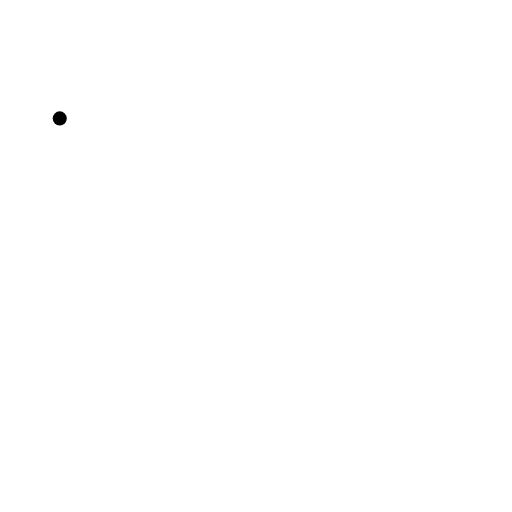
t = 0.00 s
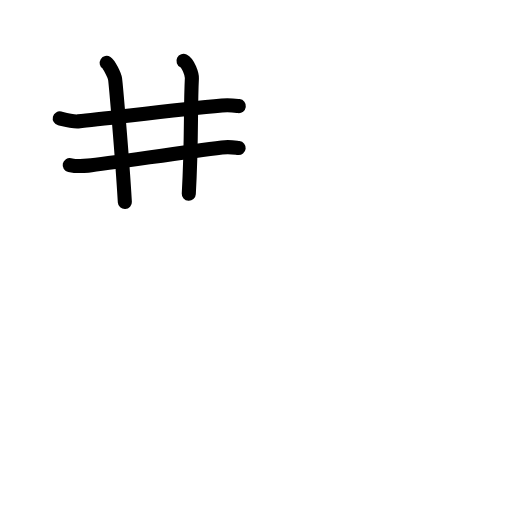
t = 3.42 s
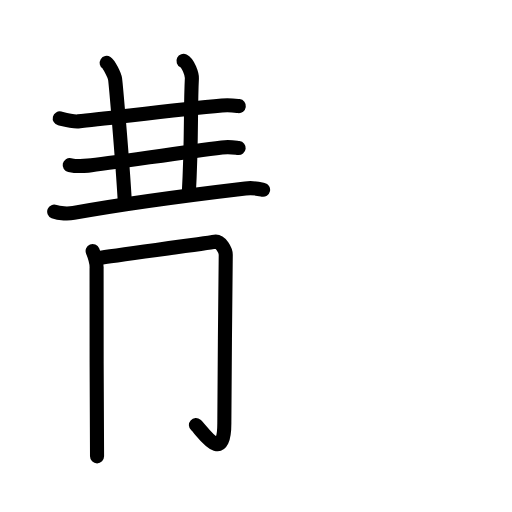
t = 6.81 s
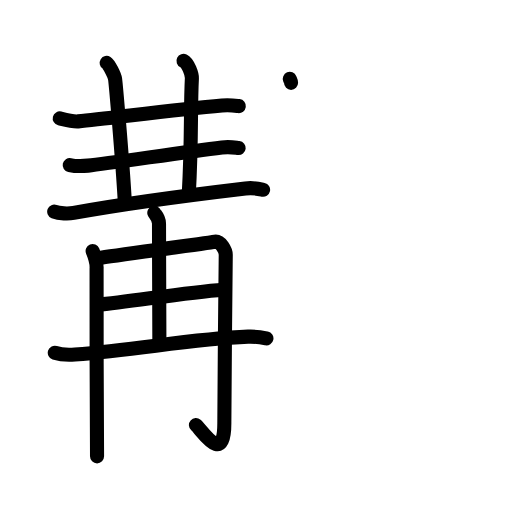
t = 10.13 s
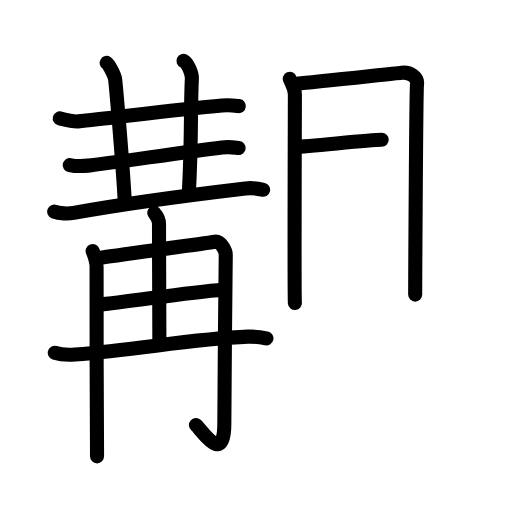
t = 12.75 s
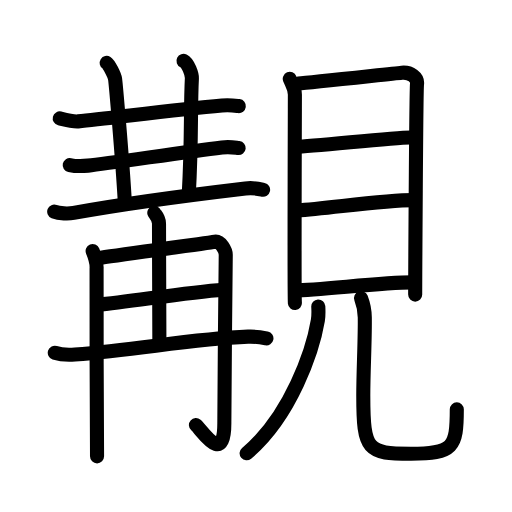
t = 17.00 s

The animated SVG that drew these frames (rendered in a browser with its animation timeline set to each time). Animation: 55 SMIL elements (animate=55); one cycle of 17.00 s.

<?xml version="1.0" encoding="UTF-8"?>
<!--
AniKanjiVG is licensed by CC-BY-SA Paul C. Sommerhoff (https://bitbucket.org/sommerhoff/anikanjivg).
AniKanjiVG uses KanjiVG which is licensed by CC-BY-SA Ulrich Apel (http://kanjivg.tagaini.net).
See also http://creativecommons.org/licenses/by-sa/3.0/
-->
<svg xmlns:kvg='http://kanjivg.tagaini.net' xmlns='http://www.w3.org/2000/svg' width='109' height='109' viewBox='0 0 109 109' style='fill:none;stroke:#000000;stroke-width:3;stroke-linecap:round;stroke-linejoin:round;' id="kvg:kanji_089af"><g id="kvg:089af" kvg:element="覯"><g id="kvg:089af-g1" kvg:element="冓" kvg:position="left"><g id="kvg:089af-g2" kvg:element="三" kvg:part="1" kvg:position="top"><g id="kvg:089af-g3" kvg:element="一"><path id="kvg:089af-s1" kvg:type="㇐" d="M12.72,25.21c1.02,0.25,2.89,0.73,3.92,0.63c6.36-0.59,20.52-2.53,30.62-3.39c1.7-0.15,2.73,0.03,3.58,0.14"><animate attributeName="d" begin="0.0s" dur="0.3333333333333333s" from="M12.72,25.21C12.72,25.21,12.72,25.21,12.72,25.21" to="M12.72,25.21c1.02,0.25,2.89,0.73,3.92,0.63" />
<animate attributeName="d" begin="0.3333333333333333s" dur="0.3333333333333333s" from="M12.72,25.21c1.02,0.25,2.89,0.73,3.92,0.63c0,0,0,0,0,0,0" to="M12.72,25.21c1.02,0.25,2.89,0.73,3.92,0.63c6.36-0.59,20.52-2.53,30.62-3.39" />
<animate attributeName="d" begin="0.6666666666666666s" dur="0.3333333333333333s" from="M12.72,25.21c1.02,0.25,2.89,0.73,3.92,0.63c6.36-0.59,20.52-2.53,30.62-3.39c0,0,0,0,0,0,0" to="M12.72,25.21c1.02,0.25,2.89,0.73,3.92,0.63c6.36-0.59,20.52-2.53,30.62-3.39c1.7-0.15,2.73,0.03,3.58,0.14" />
</path>
</g>
<path id="kvg:089af-s2" kvg:type="㇑a" d="M22.71,13.39c0.54,0.34,1.68,2.68,1.79,3.42c0.11,0.73,1.46,15.73,2.08,26.21"><animate attributeName="d" begin="1.0s" dur="0.5s" from="M22.71,13.39C22.71,13.39,22.71,13.39,22.71,13.39" to="M22.71,13.39c0.54,0.34,1.68,2.68,1.79,3.42" />
<animate attributeName="d" begin="1.5s" dur="0.5s" from="M22.71,13.39c0.54,0.34,1.68,2.68,1.79,3.42c0,0,0,0,0,0,0" to="M22.71,13.39c0.54,0.34,1.68,2.68,1.79,3.42c0.11,0.73,1.46,15.73,2.08,26.21" />
<animate attributeName="d" begin="0s" dur="1.0s" from="M-100,-100" to="M-100,-100" />
</path>
<path id="kvg:089af-s3" kvg:type="㇑a" d="M39.06,12.96c1.02,0.5,1.84,2.91,1.79,3.73c-0.34,6.57,0,13.07-0.66,24.57"><animate attributeName="d" begin="2.0s" dur="0.5s" from="M39.06,12.96C39.06,12.96,39.06,12.96,39.06,12.96" to="M39.06,12.96c1.02,0.5,1.84,2.91,1.79,3.73" />
<animate attributeName="d" begin="2.5s" dur="0.5s" from="M39.06,12.96c1.02,0.5,1.84,2.91,1.79,3.73c0,0,0,0,0,0,0" to="M39.06,12.96c1.02,0.5,1.84,2.91,1.79,3.73c-0.34,6.57,0,13.07-0.66,24.57" />
<animate attributeName="d" begin="0s" dur="2.0s" from="M-100,-100" to="M-100,-100" />
</path>
<g id="kvg:089af-g4" kvg:element="三" kvg:part="2"><g id="kvg:089af-g5" kvg:element="一"><path id="kvg:089af-s4" kvg:type="㇐" d="M14.84,35.14c1.02,0.22,2.88,0.23,3.9,0.12c4.52-0.51,19.77-2.76,28.51-3.87c1.68-0.21,2.71,0.02,3.56,0.12"><animate attributeName="d" begin="3.0s" dur="0.3333333333333333s" from="M14.84,35.14C14.84,35.14,14.84,35.14,14.84,35.14" to="M14.84,35.14c1.02,0.22,2.88,0.23,3.9,0.12" />
<animate attributeName="d" begin="3.3333333333333335s" dur="0.3333333333333333s" from="M14.84,35.14c1.02,0.22,2.88,0.23,3.9,0.12c0,0,0,0,0,0,0" to="M14.84,35.14c1.02,0.22,2.88,0.23,3.9,0.12c4.52-0.51,19.77-2.76,28.51-3.87" />
<animate attributeName="d" begin="3.6666666666666665s" dur="0.3333333333333333s" from="M14.84,35.14c1.02,0.22,2.88,0.23,3.9,0.12c4.52-0.51,19.77-2.76,28.51-3.87c0,0,0,0,0,0,0" to="M14.84,35.14c1.02,0.22,2.88,0.23,3.9,0.12c4.52-0.51,19.77-2.76,28.51-3.87c1.68-0.21,2.71,0.02,3.56,0.12" />
<animate attributeName="d" begin="0s" dur="3.0s" from="M-100,-100" to="M-100,-100" />
</path>
</g>
<g id="kvg:089af-g6" kvg:element="再" kvg:part="1"><g id="kvg:089af-g7" kvg:element="一"><path id="kvg:089af-s5" kvg:type="㇐" d="M11.54,45.05c1.08,0.43,3.06,0.47,4.13,0.27c6.86-1.25,23.48-3.65,36.57-5.2c1.79-0.21,2.87,0.08,3.77,0.28"><animate attributeName="d" begin="4.0s" dur="0.3333333333333333s" from="M11.54,45.05C11.54,45.05,11.54,45.05,11.54,45.05" to="M11.54,45.05c1.08,0.43,3.06,0.47,4.13,0.27" />
<animate attributeName="d" begin="4.333333333333333s" dur="0.3333333333333333s" from="M11.54,45.05c1.08,0.43,3.06,0.47,4.13,0.27c0,0,0,0,0,0,0" to="M11.54,45.05c1.08,0.43,3.06,0.47,4.13,0.27c6.86-1.25,23.48-3.65,36.57-5.2" />
<animate attributeName="d" begin="4.666666666666667s" dur="0.3333333333333333s" from="M11.54,45.05c1.08,0.43,3.06,0.47,4.13,0.27c6.86-1.25,23.48-3.65,36.57-5.2c0,0,0,0,0,0,0" to="M11.54,45.05c1.08,0.43,3.06,0.47,4.13,0.27c6.86-1.25,23.48-3.65,36.57-5.2c1.79-0.21,2.87,0.08,3.77,0.28" />
<animate attributeName="d" begin="0s" dur="4.0s" from="M-100,-100" to="M-100,-100" />
</path>
</g>
</g>
</g>
</g>
<g id="kvg:089af-g8" kvg:element="再" kvg:part="2" kvg:position="bottom"><g id="kvg:089af-g9" kvg:element="冉"><g id="kvg:089af-g10" kvg:element="冂"><path id="kvg:089af-s6" kvg:type="㇑" d="M19.72,53.44c0.3,0.74,0.94,2.44,0.84,3.78c-0.1,1.34,0.1,37.69,0.1,39.93"><animate attributeName="d" begin="5.0s" dur="0.5s" from="M19.72,53.44C19.72,53.44,19.72,53.44,19.72,53.44" to="M19.72,53.44c0.3,0.74,0.94,2.44,0.84,3.78" />
<animate attributeName="d" begin="5.5s" dur="0.5s" from="M19.72,53.44c0.3,0.74,0.94,2.44,0.84,3.78c0,0,0,0,0,0,0" to="M19.72,53.44c0.3,0.74,0.94,2.44,0.84,3.78c-0.1,1.34,0.1,37.69,0.1,39.93" />
<animate attributeName="d" begin="0s" dur="5.0s" from="M-100,-100" to="M-100,-100" />
</path>
<path id="kvg:089af-s7" kvg:type="㇆a" d="M20.94,54.93c3.79-0.6,23.78-3.23,24.53-3.44c1.59-0.45,2.6,2.01,2.59,2.75c-0.08,4.58-0.3,32.43-0.3,35.86c0,9.15-4.74,1.54-6.05,0.39"><animate attributeName="d" begin="6.0s" dur="0.25s" from="M20.94,54.93C20.94,54.93,20.94,54.93,20.94,54.93" to="M20.94,54.93c3.79-0.6,23.78-3.23,24.53-3.44" />
<animate attributeName="d" begin="6.25s" dur="0.25s" from="M20.94,54.93c3.79-0.6,23.78-3.23,24.53-3.44c0,0,0,0,0,0,0" to="M20.94,54.93c3.79-0.6,23.78-3.23,24.53-3.44c1.59-0.45,2.6,2.01,2.59,2.75" />
<animate attributeName="d" begin="6.5s" dur="0.25s" from="M20.94,54.93c3.79-0.6,23.78-3.23,24.53-3.44c1.59-0.45,2.6,2.01,2.59,2.75c0,0,0,0,0,0,0" to="M20.94,54.93c3.79-0.6,23.78-3.23,24.53-3.44c1.59-0.45,2.6,2.01,2.59,2.75c-0.08,4.58-0.3,32.43-0.3,35.86" />
<animate attributeName="d" begin="6.75s" dur="0.25s" from="M20.94,54.93c3.79-0.6,23.78-3.23,24.53-3.44c1.59-0.45,2.6,2.01,2.59,2.75c-0.08,4.58-0.3,32.43-0.3,35.86c0,0,0,0,0,0,0" to="M20.94,54.93c3.79-0.6,23.78-3.23,24.53-3.44c1.59-0.45,2.6,2.01,2.59,2.75c-0.08,4.58-0.3,32.43-0.3,35.86c0,9.15-4.74,1.54-6.05,0.39" />
<animate attributeName="d" begin="0s" dur="6.0s" from="M-100,-100" to="M-100,-100" />
</path>
</g>
<g id="kvg:089af-g11" kvg:element="土" kvg:variant="true"><path id="kvg:089af-s8" kvg:type="㇑a" d="M32.85,45.29c0.07,0.2,1,1.03,1,2.29c0,8.11,0.08,14.31,0.08,25.04"><animate attributeName="d" begin="7.0s" dur="0.5s" from="M32.85,45.29C32.85,45.29,32.85,45.29,32.85,45.29" to="M32.85,45.29c0.07,0.2,1,1.03,1,2.29" />
<animate attributeName="d" begin="7.5s" dur="0.5s" from="M32.85,45.29c0.07,0.2,1,1.03,1,2.29c0,0,0,0,0,0,0" to="M32.85,45.29c0.07,0.2,1,1.03,1,2.29c0,8.11,0.08,14.31,0.08,25.04" />
<animate attributeName="d" begin="0s" dur="7.0s" from="M-100,-100" to="M-100,-100" />
</path>
<path id="kvg:089af-s9" kvg:type="㇐a" d="M20.69,64.91c7.4-0.71,18.87-2.66,26.88-3.23"><animate attributeName="d" begin="8.0s" dur="1.0s" from="M20.69,64.91C20.69,64.91,20.69,64.91,20.69,64.91" to="M20.69,64.91c7.4-0.71,18.87-2.66,26.88-3.23" />
<animate attributeName="d" begin="0s" dur="8.0s" from="M-100,-100" to="M-100,-100" />
</path>
<path id="kvg:089af-s10" kvg:type="㇐" d="M11.66,75.09c1.12,0.37,3.17,0.45,4.29,0.37c13.84-1.03,24.49-3.31,36.86-3.79c1.86-0.07,2.98,0.17,3.91,0.36"><animate attributeName="d" begin="9.0s" dur="0.3333333333333333s" from="M11.66,75.09C11.66,75.09,11.66,75.09,11.66,75.09" to="M11.66,75.09c1.12,0.37,3.17,0.45,4.29,0.37" />
<animate attributeName="d" begin="9.333333333333334s" dur="0.3333333333333333s" from="M11.66,75.09c1.12,0.37,3.17,0.45,4.29,0.37c0,0,0,0,0,0,0" to="M11.66,75.09c1.12,0.37,3.17,0.45,4.29,0.37c13.84-1.03,24.49-3.31,36.86-3.79" />
<animate attributeName="d" begin="9.666666666666666s" dur="0.3333333333333333s" from="M11.66,75.09c1.12,0.37,3.17,0.45,4.29,0.37c13.84-1.03,24.49-3.31,36.86-3.79c0,0,0,0,0,0,0" to="M11.66,75.09c1.12,0.37,3.17,0.45,4.29,0.37c13.84-1.03,24.49-3.31,36.86-3.79c1.86-0.07,2.98,0.17,3.91,0.36" />
<animate attributeName="d" begin="0s" dur="9.0s" from="M-100,-100" to="M-100,-100" />
</path>
</g>
</g>
</g>
</g>
<g id="kvg:089af-g12" kvg:element="見" kvg:position="right" kvg:radical="general"><g id="kvg:089af-g13" kvg:element="目" kvg:position="top"><path id="kvg:089af-s11" kvg:type="㇑" d="M61.69,16.79c0.45,1.1,1.09,1.92,1.09,3.39c0,1.47-0.15,42.85,0,44.32"><animate attributeName="d" begin="10.0s" dur="0.5s" from="M61.69,16.79C61.69,16.79,61.69,16.79,61.69,16.79" to="M61.69,16.79c0.45,1.1,1.09,1.92,1.09,3.39" />
<animate attributeName="d" begin="10.5s" dur="0.5s" from="M61.69,16.79c0.45,1.1,1.09,1.92,1.09,3.39c0,0,0,0,0,0,0" to="M61.69,16.79c0.45,1.1,1.09,1.92,1.09,3.39c0,1.47-0.15,42.85,0,44.32" />
<animate attributeName="d" begin="0s" dur="10.0s" from="M-100,-100" to="M-100,-100" />
</path>
<path id="kvg:089af-s12" kvg:type="㇕a" d="M63.52,17.78c2.52-0.18,19.71-2.07,22-2.29c1.91-0.18,3.42,1.03,3.26,2.38c-0.2,1.72-0.39,43.75-0.39,44.85"><animate attributeName="d" begin="11.0s" dur="0.3333333333333333s" from="M63.52,17.78C63.52,17.78,63.52,17.78,63.52,17.78" to="M63.52,17.78c2.52-0.18,19.71-2.07,22-2.29" />
<animate attributeName="d" begin="11.333333333333334s" dur="0.3333333333333333s" from="M63.52,17.78c2.52-0.18,19.71-2.07,22-2.29c0,0,0,0,0,0,0" to="M63.52,17.78c2.52-0.18,19.71-2.07,22-2.29c1.91-0.18,3.42,1.03,3.26,2.38" />
<animate attributeName="d" begin="11.666666666666666s" dur="0.3333333333333333s" from="M63.52,17.78c2.52-0.18,19.71-2.07,22-2.29c1.91-0.18,3.42,1.03,3.26,2.38c0,0,0,0,0,0,0" to="M63.52,17.78c2.52-0.18,19.71-2.07,22-2.29c1.91-0.18,3.42,1.03,3.26,2.38c-0.2,1.72-0.39,43.75-0.39,44.85" />
<animate attributeName="d" begin="0s" dur="11.0s" from="M-100,-100" to="M-100,-100" />
</path>
<path id="kvg:089af-s13" kvg:type="㇐a" d="M62.98,31.24c3.6,0,20.34-1.98,24.38-1.98"><animate attributeName="d" begin="12.0s" dur="1.0s" from="M62.98,31.24C62.98,31.24,62.98,31.24,62.98,31.24" to="M62.98,31.24c3.6,0,20.34-1.98,24.38-1.98" />
<animate attributeName="d" begin="0s" dur="12.0s" from="M-100,-100" to="M-100,-100" />
</path>
<path id="kvg:089af-s14" kvg:type="㇐a" d="M63.19,44.8c7.3-0.52,18.4-2.2,24.88-2.2"><animate attributeName="d" begin="13.0s" dur="1.0s" from="M63.19,44.8C63.19,44.8,63.19,44.8,63.19,44.8" to="M63.19,44.8c7.3-0.52,18.4-2.2,24.88-2.2" />
<animate attributeName="d" begin="0s" dur="13.0s" from="M-100,-100" to="M-100,-100" />
</path>
<path id="kvg:089af-s15" kvg:type="㇐a" d="M62.84,61.82c5.01,0,18.4-1.7,24.88-1.7"><animate attributeName="d" begin="14.0s" dur="1.0s" from="M62.84,61.82C62.84,61.82,62.84,61.82,62.84,61.82" to="M62.84,61.82c5.01,0,18.4-1.7,24.88-1.7" />
<animate attributeName="d" begin="0s" dur="14.0s" from="M-100,-100" to="M-100,-100" />
</path>
</g>
<g id="kvg:089af-g14" kvg:position="bottom"><path id="kvg:089af-s16" kvg:type="㇒" d="M67.76,65.25c0.04,0.74,0.09,1.9-0.09,2.96C66.63,74.44,62,88.5,52.5,96.5"><animate attributeName="d" begin="15.0s" dur="0.5s" from="M67.76,65.25C67.76,65.25,67.76,65.25,67.76,65.25" to="M67.76,65.25c0.04,0.74,0.09,1.9-0.09,2.96" />
<animate attributeName="d" begin="15.5s" dur="0.5s" from="M67.76,65.25c0.04,0.74,0.09,1.9-0.09,2.96c0,0,0,0,0,0,0" to="M67.76,65.25c0.04,0.74,0.09,1.9-0.09,2.96C66.63,74.44,62,88.5,52.5,96.5" />
<animate attributeName="d" begin="0s" dur="15.0s" from="M-100,-100" to="M-100,-100" />
</path>
<path id="kvg:089af-s17" kvg:type="㇟" d="M76.86,63.47c0.43,1.1,0.77,2.4,0.8,4.11c0.07,4.62-0.32,11.31-0.32,16.68C77.34,96,78.25,96.6,87.5,96.6c9,0,9.75-1.35,9.75-9.45"><animate attributeName="d" begin="16.0s" dur="0.25s" from="M76.86,63.47C76.86,63.47,76.86,63.47,76.86,63.47" to="M76.86,63.47c0.43,1.1,0.77,2.4,0.8,4.11" />
<animate attributeName="d" begin="16.25s" dur="0.25s" from="M76.86,63.47c0.43,1.1,0.77,2.4,0.8,4.11c0,0,0,0,0,0,0" to="M76.86,63.47c0.43,1.1,0.77,2.4,0.8,4.11c0.07,4.62-0.32,11.31-0.32,16.68" />
<animate attributeName="d" begin="16.5s" dur="0.25s" from="M76.86,63.47c0.43,1.1,0.77,2.4,0.8,4.11c0.07,4.62-0.32,11.31-0.32,16.68c0,0,0,0,0,0,0" to="M76.86,63.47c0.43,1.1,0.77,2.4,0.8,4.11c0.07,4.62-0.32,11.31-0.32,16.68C77.34,96,78.25,96.6,87.5,96.6" />
<animate attributeName="d" begin="16.75s" dur="0.25s" from="M76.86,63.47c0.43,1.1,0.77,2.4,0.8,4.11c0.07,4.62-0.32,11.31-0.32,16.68C77.34,96,78.25,96.6,87.5,96.6c0,0,0,0,0,0,0" to="M76.86,63.47c0.43,1.1,0.77,2.4,0.8,4.11c0.07,4.62-0.32,11.31-0.32,16.68C77.34,96,78.25,96.6,87.5,96.6c9,0,9.75-1.35,9.75-9.45" />
<animate attributeName="d" begin="0s" dur="16.0s" from="M-100,-100" to="M-100,-100" />
</path>
</g>
</g>
</g>
</svg>
